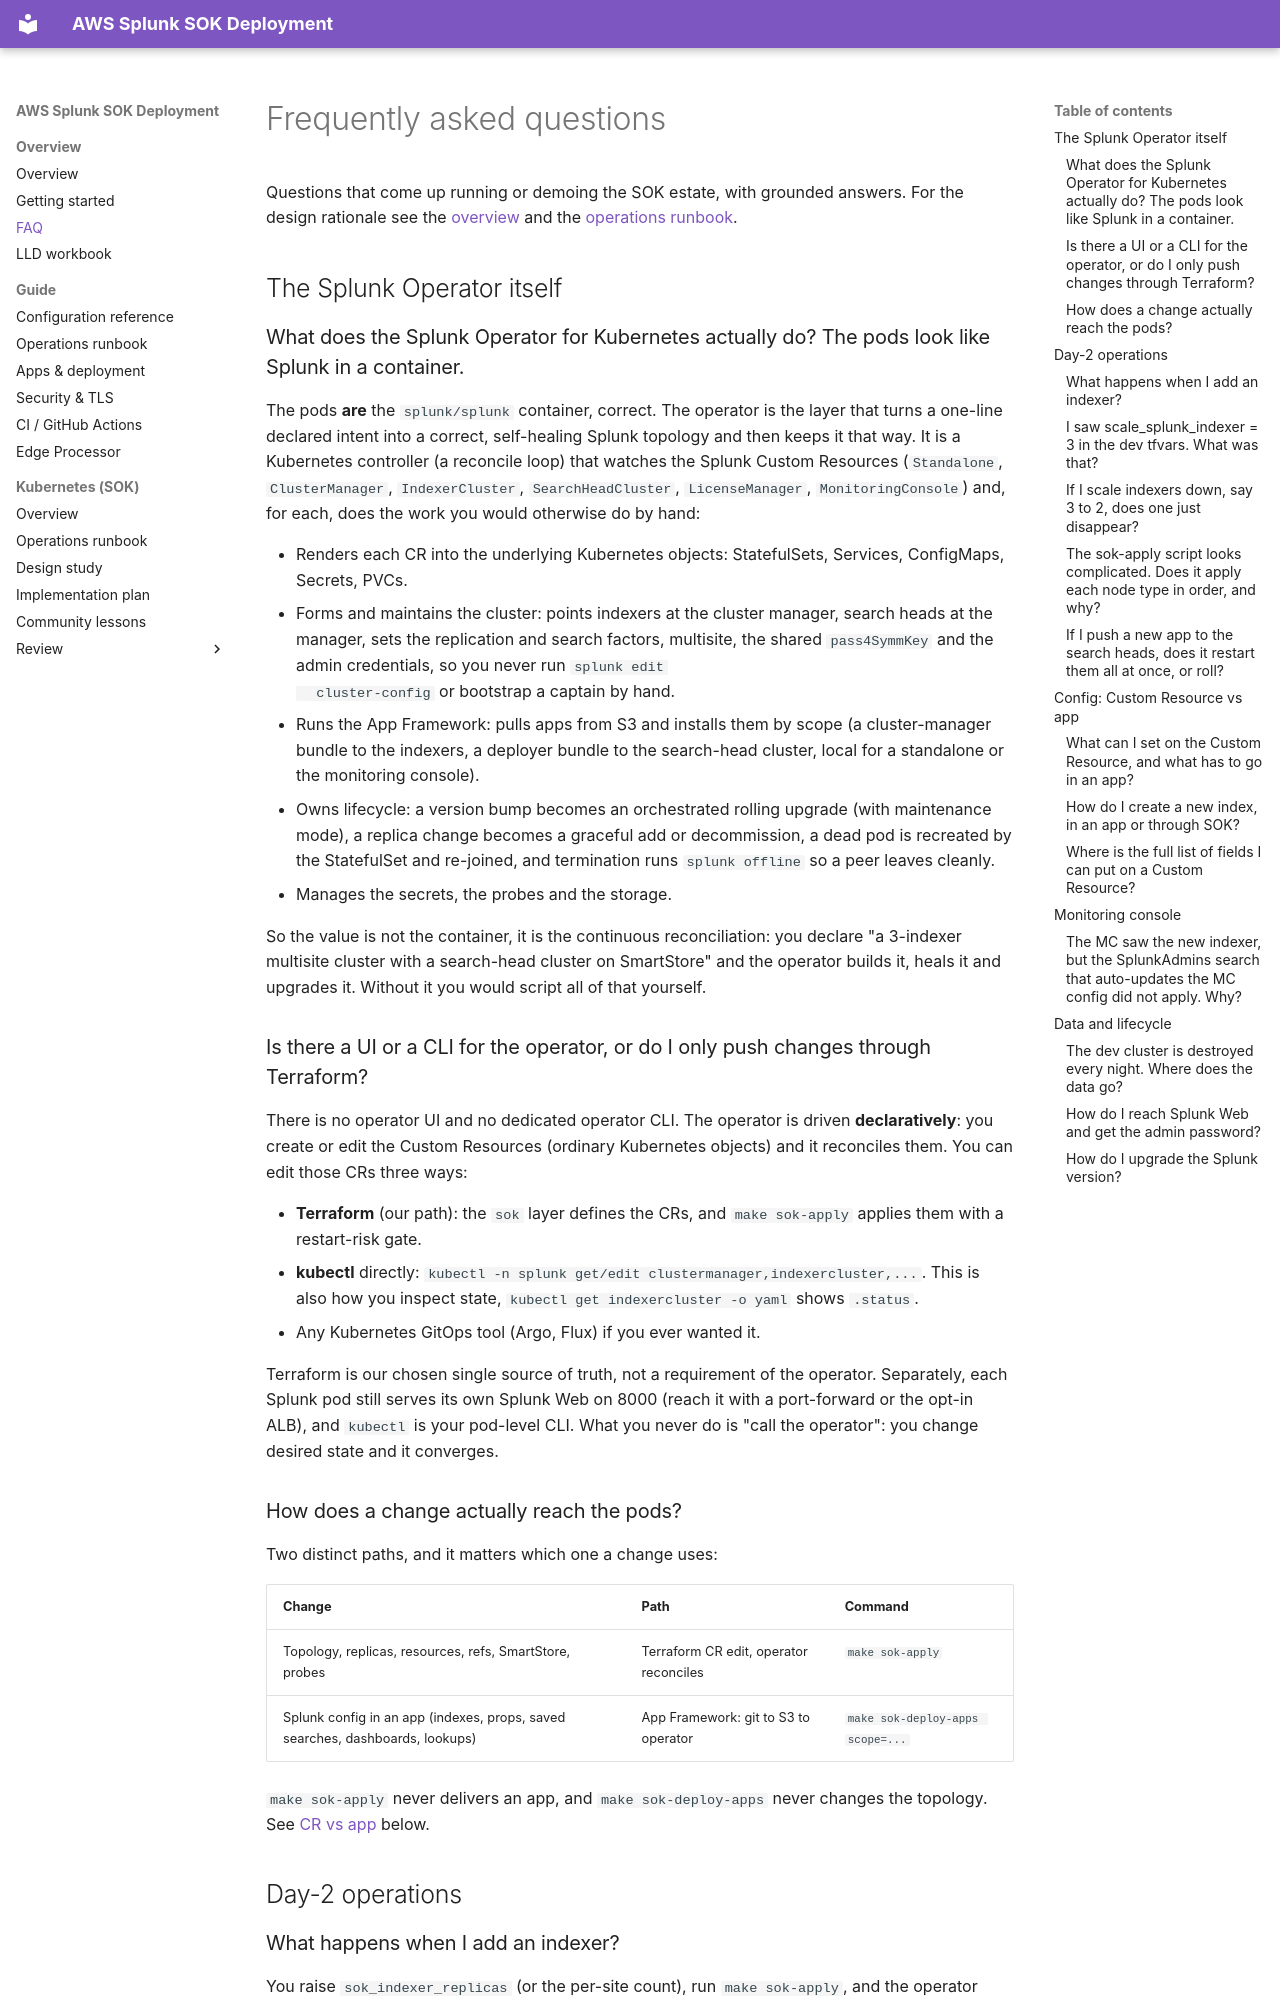

repository: livehybrid/aws-splunk-deployment · page: faq/index.html · generator: mkdocs

# Frequently asked questions

Questions that come up running or demoing the SOK estate, with grounded answers.
For the design rationale see the [overview](kubernetes-sok-overview.md) and the
[operations runbook](kubernetes-sok-runbook.md).

## The Splunk Operator itself

### What does the Splunk Operator for Kubernetes actually do? The pods look like Splunk in a container.

The pods **are** the `splunk/splunk` container, correct. The operator is the layer
that turns a one-line declared intent into a correct, self-healing Splunk
topology and then keeps it that way. It is a Kubernetes controller (a reconcile
loop) that watches the Splunk Custom Resources (`Standalone`, `ClusterManager`,
`IndexerCluster`, `SearchHeadCluster`, `LicenseManager`, `MonitoringConsole`)
and, for each, does the work you would otherwise do by hand:

- Renders each CR into the underlying Kubernetes objects: StatefulSets, Services,
  ConfigMaps, Secrets, PVCs.
- Forms and maintains the cluster: points indexers at the cluster manager, search
  heads at the manager, sets the replication and search factors, multisite, the
  shared `pass4SymmKey` and the admin credentials, so you never run `splunk edit
  cluster-config` or bootstrap a captain by hand.
- Runs the App Framework: pulls apps from S3 and installs them by scope (a
  cluster-manager bundle to the indexers, a deployer bundle to the search-head
  cluster, local for a standalone or the monitoring console).
- Owns lifecycle: a version bump becomes an orchestrated rolling upgrade (with
  maintenance mode), a replica change becomes a graceful add or decommission, a
  dead pod is recreated by the StatefulSet and re-joined, and termination runs
  `splunk offline` so a peer leaves cleanly.
- Manages the secrets, the probes and the storage.

So the value is not the container, it is the continuous reconciliation: you
declare "a 3-indexer multisite cluster with a search-head cluster on SmartStore"
and the operator builds it, heals it and upgrades it. Without it you would script
all of that yourself.

### Is there a UI or a CLI for the operator, or do I only push changes through Terraform?

There is no operator UI and no dedicated operator CLI. The operator is driven
**declaratively**: you create or edit the Custom Resources (ordinary Kubernetes
objects) and it reconciles them. You can edit those CRs three ways:

- **Terraform** (our path): the `sok` layer defines the CRs, and `make sok-apply`
  applies them with a restart-risk gate.
- **kubectl** directly: `kubectl -n splunk get/edit clustermanager,indexercluster,...`.
  This is also how you inspect state, `kubectl get indexercluster -o yaml` shows
  `.status`.
- Any Kubernetes GitOps tool (Argo, Flux) if you ever wanted it.

Terraform is our chosen single source of truth, not a requirement of the
operator. Separately, each Splunk pod still serves its own Splunk Web on 8000
(reach it with a port-forward or the opt-in ALB), and `kubectl` is your
pod-level CLI. What you never do is "call the operator": you change desired
state and it converges.

### How does a change actually reach the pods?

Two distinct paths, and it matters which one a change uses:

| Change | Path | Command |
|---|---|---|
| Topology, replicas, resources, refs, SmartStore, probes | Terraform CR edit, operator reconciles | `make sok-apply` |
| Splunk config in an app (indexes, props, saved searches, dashboards, lookups) | App Framework: git to S3 to operator | `make sok-deploy-apps scope=...` |

`make sok-apply` never delivers an app, and `make sok-deploy-apps` never changes
the topology. See [CR vs app](#config-custom-resource-vs-app) below.

## Day-2 operations
